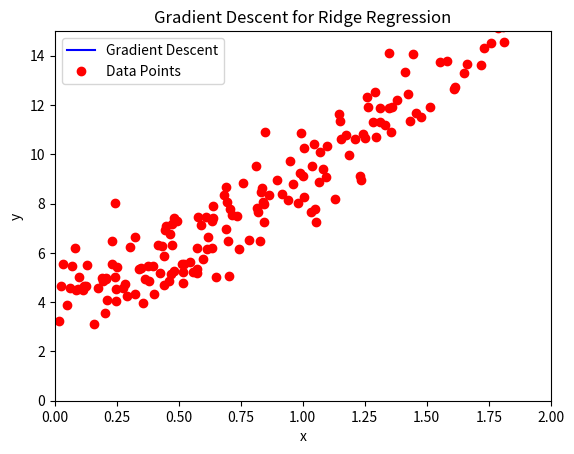

This figure's Python source:
#GD with ridge regression
from random import random, seed
import numpy as np
import matplotlib.pyplot as plt
from mpl_toolkits.mplot3d import Axes3D
from matplotlib import cm
from matplotlib.ticker import LinearLocator, FormatStrFormatter
import sys

np.random.seed(89)

# Formula for MSE
def MSE(y_data, y_model):
    n = np.size(y_model)
    return np.sum((y_data - y_model)**2) / n

# the number of datapoints
n = 200
x = 2*np.random.rand(n,1)
y = 4 + 3*x + 2*x**2 + np.random.randn(n,1) #f(x)=a_0+a_1x+a_2x^2

X = np.c_[np.ones((n,1)), x, x**2] #design matrix
XT_X = X.T @ X

#Ridge parameter lambda
lmbda  = 0.2
Id = n*lmbda* np.eye(XT_X.shape[0])

beta_linreg = np.linalg.inv(XT_X+Id) @ X.T @ y
beta = np.random.randn(3,1)

eta = 0.2 #learning rate
Niterations = 1000 #number of iterations

for iter in range(Niterations):
    gradients = 2.0/n*X.T @ (X @ (beta)-y)+2*lmbda*beta #introduced the lamda parameter
    beta -= eta*gradients


ypredict = X @ beta
ypredict2 = X @ beta_linreg

# Calculate MSE 
mse_ridge = MSE(y, ypredict2)
print(f'MSE for Ridge Regression: {mse_ridge:.2f}')

#plotting
plt.plot(x, ypredict, "b-", label=f'Gradient Descent')
plt.plot(x, y, 'ro', label='Data Points')
plt.axis([0, 2.0, 0, 15.0])
plt.xlabel(r'x')
plt.ylabel(r'y')
plt.title('Gradient Descent for Ridge Regression')
plt.legend()
plt.show()